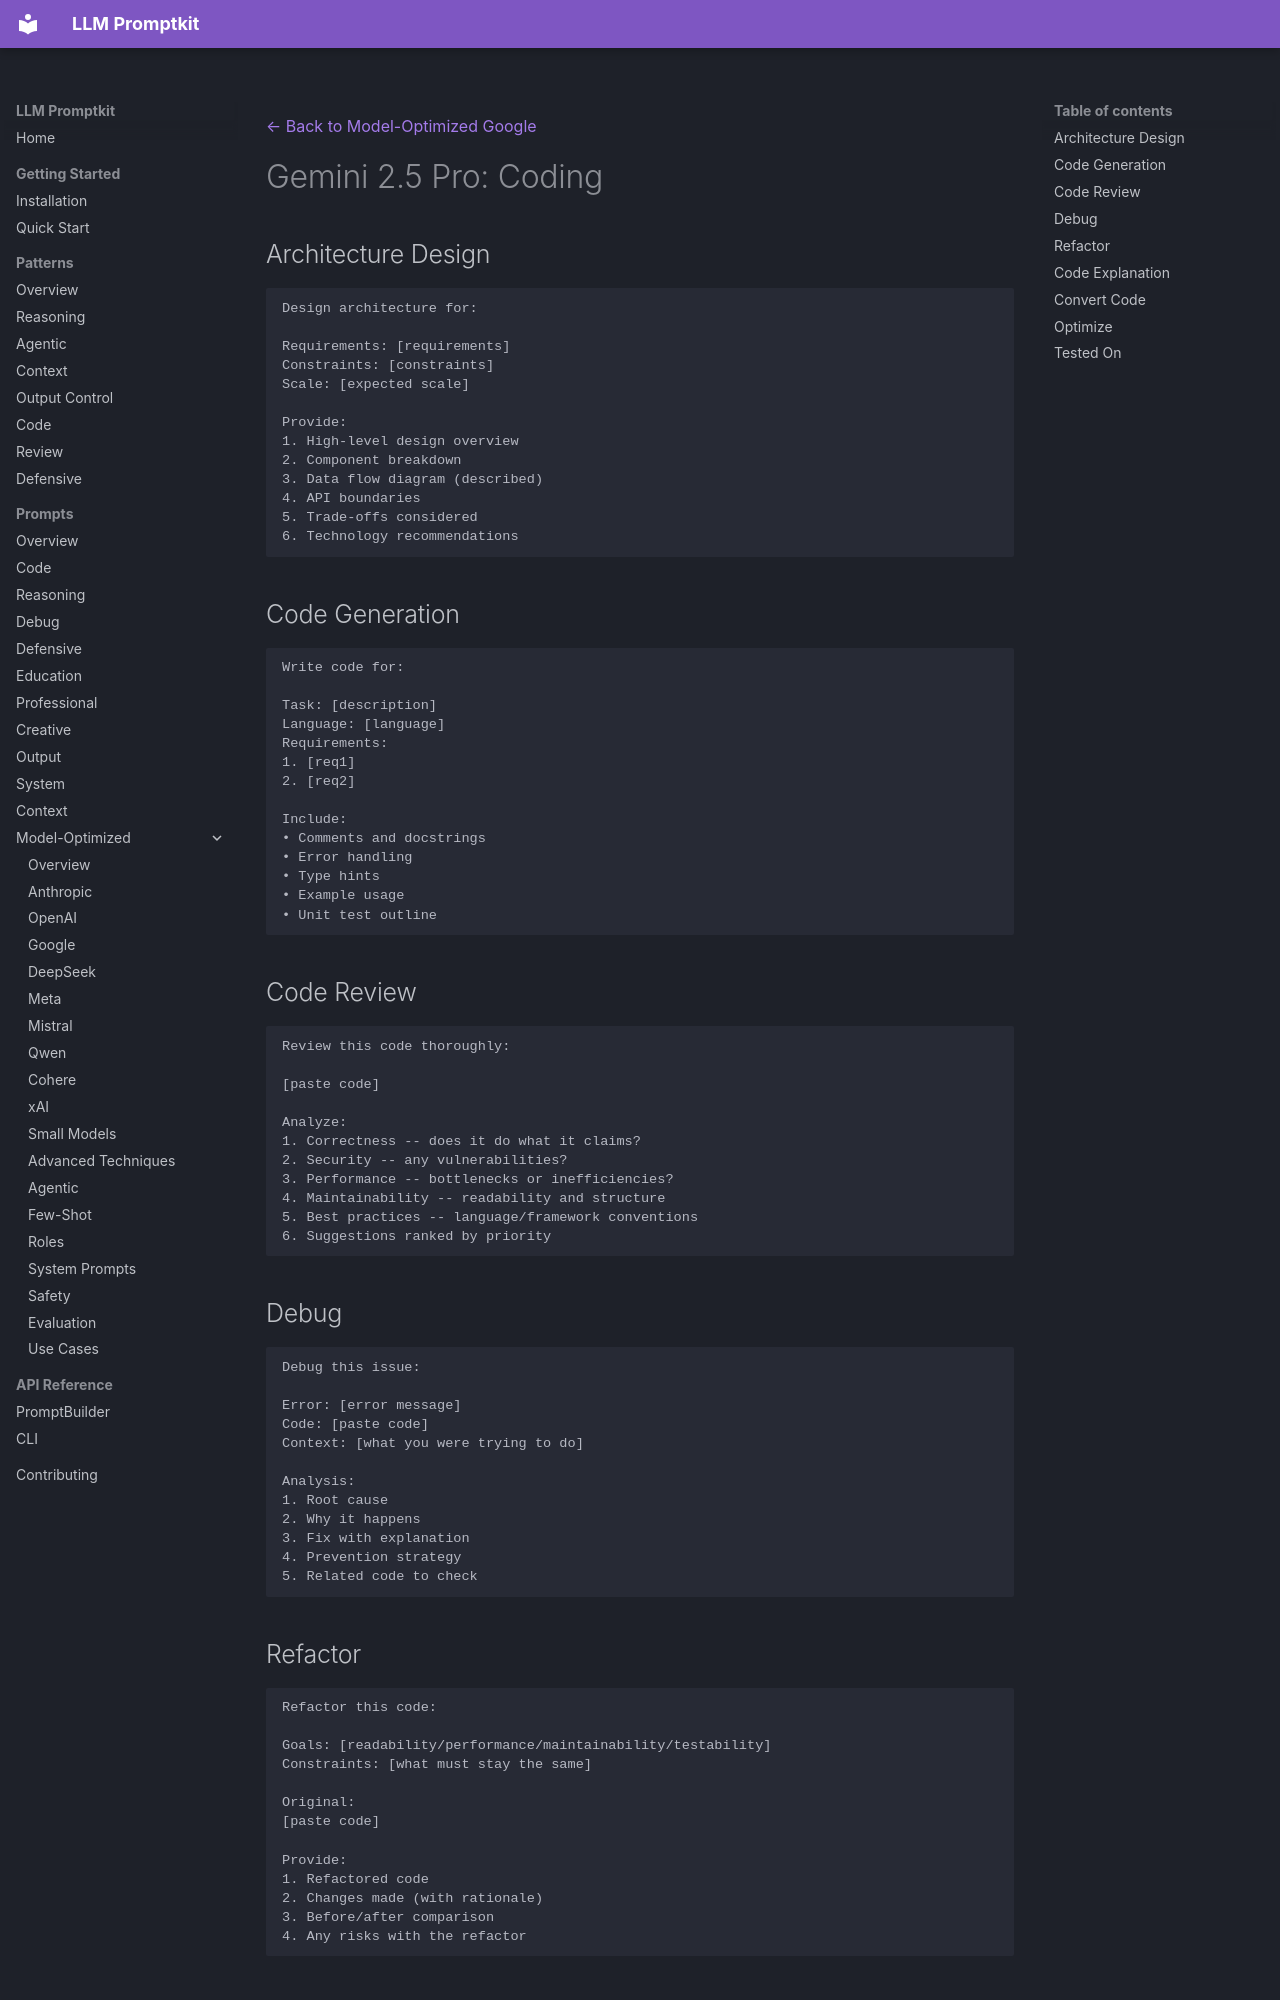

repository: Petsku01/promptkit · page: prompts/model-optimized/google/gemini-2.5-pro-coding/index.html · generator: mkdocs

---
category: "model-optimized"
title: "Gemini 2.5 Pro: Coding"
subcategory: "google"
model: "gemini-2.5-pro"
---
[← Back to Model-Optimized Google](../index.md)

# Gemini 2.5 Pro: Coding

## Architecture Design
```
Design architecture for:

Requirements: [requirements]
Constraints: [constraints]
Scale: [expected scale]

Provide:
1. High-level design overview
2. Component breakdown
3. Data flow diagram (described)
4. API boundaries
5. Trade-offs considered
6. Technology recommendations
```

## Code Generation
```
Write code for:

Task: [description]
Language: [language]
Requirements:
1. [req1]
2. [req2]

Include:
• Comments and docstrings
• Error handling
• Type hints
• Example usage
• Unit test outline
```

## Code Review
```
Review this code thoroughly:

[paste code]

Analyze:
1. Correctness -- does it do what it claims?
2. Security -- any vulnerabilities?
3. Performance -- bottlenecks or inefficiencies?
4. Maintainability -- readability and structure
5. Best practices -- language/framework conventions
6. Suggestions ranked by priority
```

## Debug
```
Debug this issue:

Error: [error message]
Code: [paste code]
Context: [what you were trying to do]

Analysis:
1. Root cause
2. Why it happens
3. Fix with explanation
4. Prevention strategy
5. Related code to check
```

## Refactor
```
Refactor this code:

Goals: [readability/performance/maintainability/testability]
Constraints: [what must stay the same]

Original:
[paste code]

Provide:
1. Refactored code
2. Changes made (with rationale)
3. Before/after comparison
4. Any risks with the refactor
```
